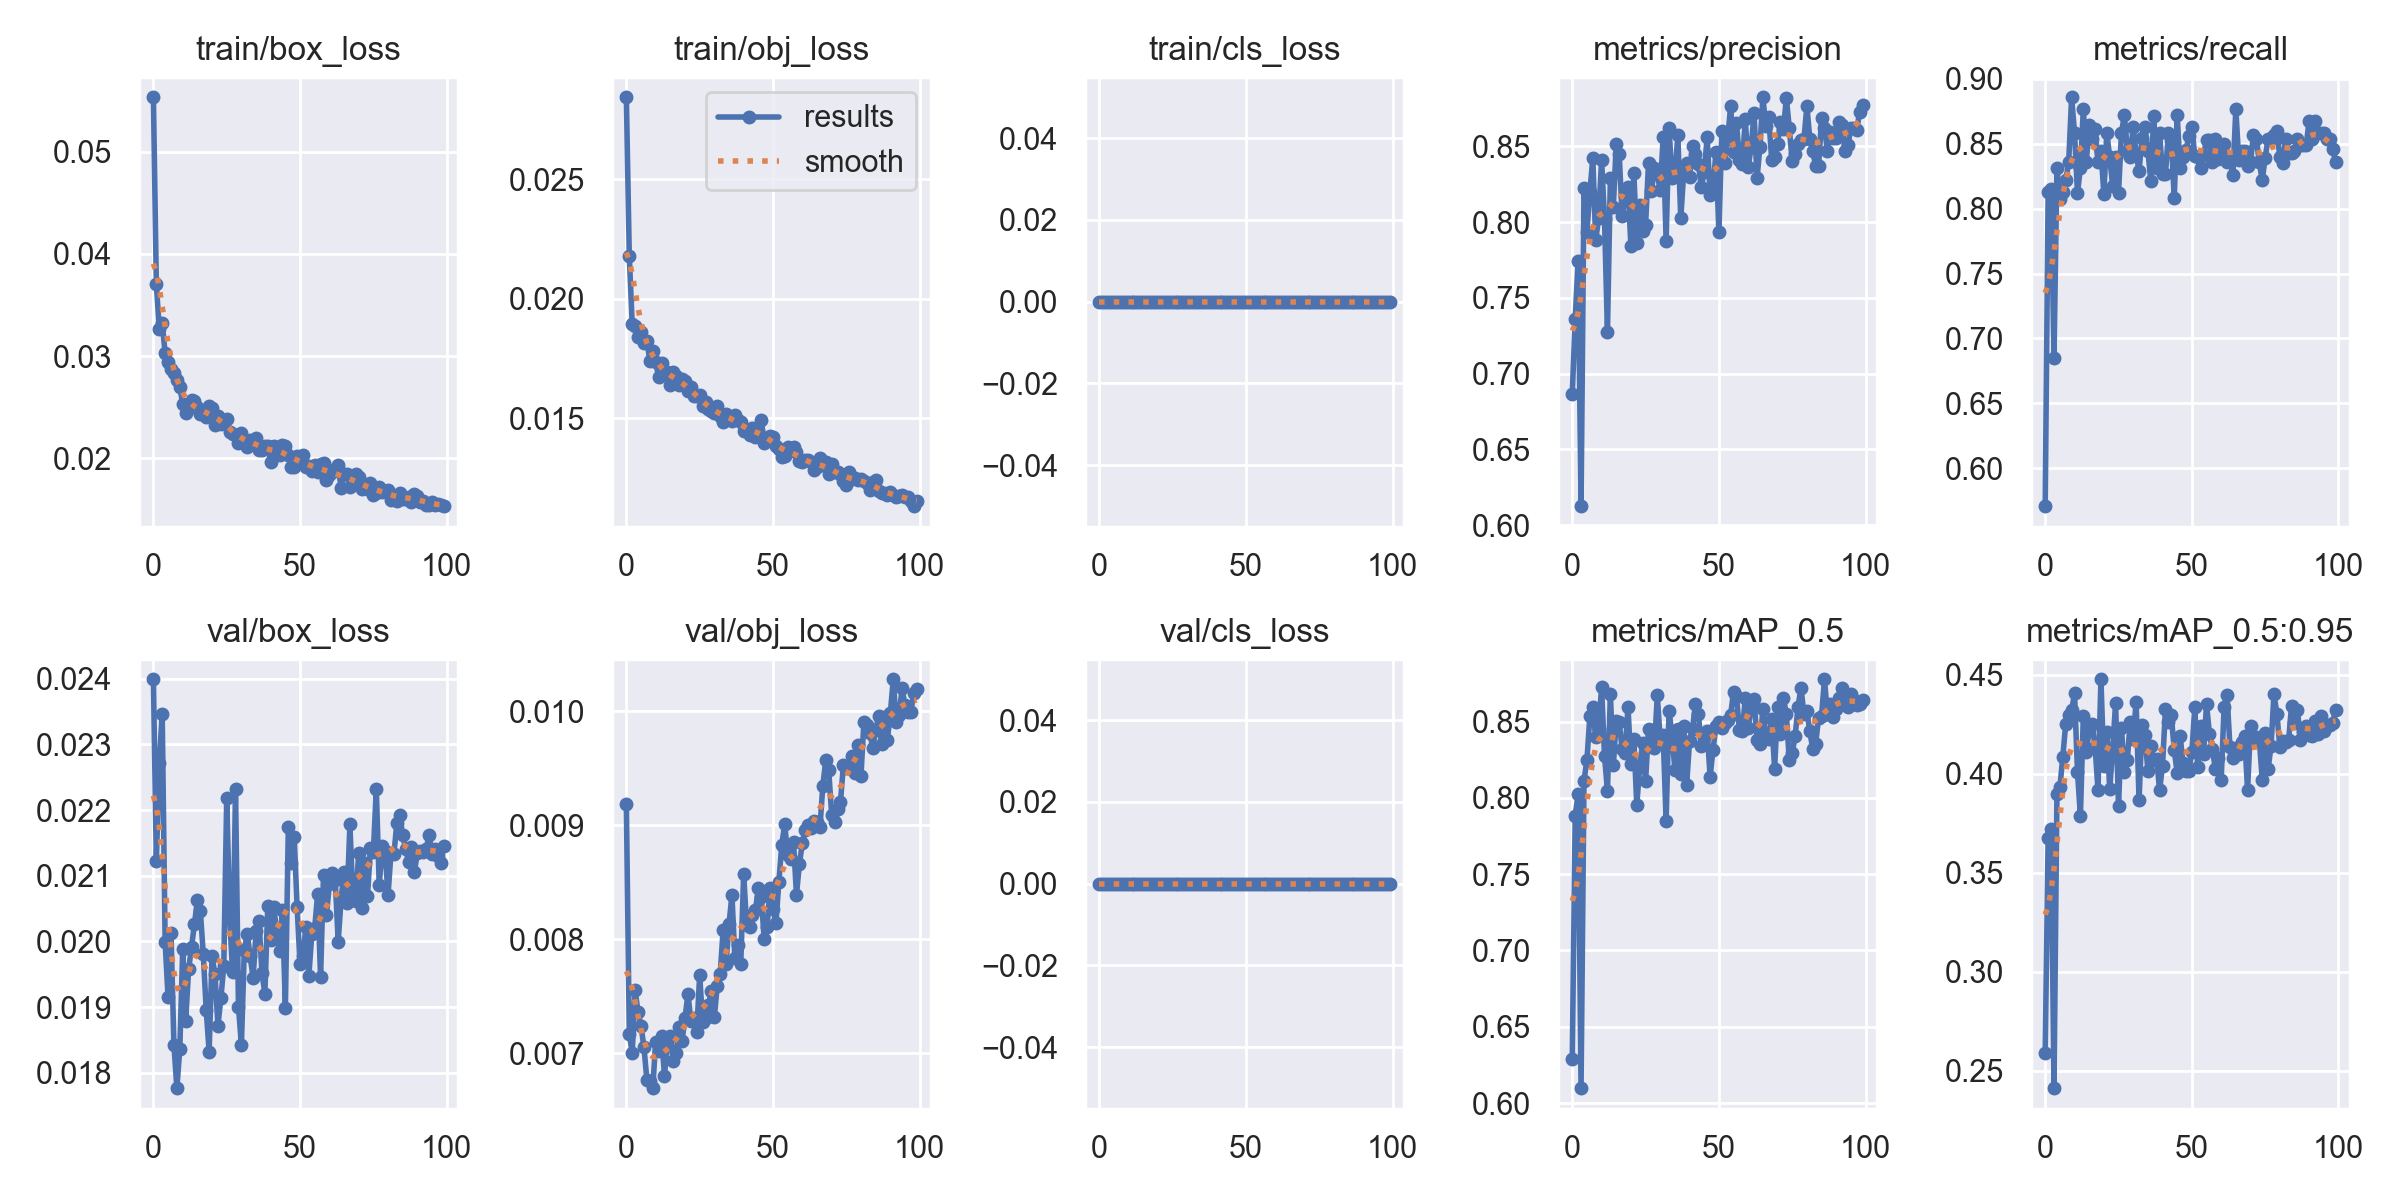

The file beside this chart, header and first rows:
epoch, train/box_loss, train/obj_loss, train/cls_loss, metrics/precision, metrics/recall, metrics/mAP_0.5, metrics/mAP_0.5:0.95, val/box_loss, val/obj_loss, val/cls_loss, x/lr0, x/lr1, x/lr2
0, 0.05532, 0.02843, 0, 0.6863, 0.5708, 0.6288, 0.2593, 0.02399, 0.009185, 0, 0.0702, 0.003311, 0.003311
1, 0.03703, 0.02178, 0, 0.7361, 0.8128, 0.7882, 0.3677, 0.02122, 0.007164, 0, 0.04014, 0.006579, 0.006579
2, 0.03269, 0.01892, 0, 0.7745, 0.8155, 0.8025, 0.372, 0.02272, 0.007004, 0, 0.01, 0.00978, 0.00978
3, 0.03323, 0.01885, 0, 0.6126, 0.6849, 0.6098, 0.2413, 0.02347, 0.00755, 0, 0.009703, 0.009703, 0.009703
4, 0.03028, 0.0184, 0, 0.8227, 0.831, 0.8112, 0.3898, 0.01998, 0.007357, 0, 0.009703, 0.009703, 0.009703
5, 0.02938, 0.0186, 0, 0.7935, 0.8072, 0.8248, 0.3931, 0.01915, 0.00724, 0, 0.009604, 0.009604, 0.009604
6, 0.02876, 0.01816, 0, 0.8197, 0.8128, 0.8534, 0.4085, 0.02014, 0.007051, 0, 0.009505, 0.009505, 0.009505
7, 0.02839, 0.01824, 0, 0.842, 0.8219, 0.8596, 0.4253, 0.01842, 0.006767, 0, 0.009406, 0.009406, 0.009406
8, 0.02761, 0.0174, 0, 0.788, 0.8356, 0.8397, 0.4296, 0.01777, 0.006755, 0, 0.009307, 0.009307, 0.009307
9, 0.02695, 0.01782, 0, 0.8029, 0.8858, 0.8454, 0.4319, 0.01836, 0.006693, 0, 0.009208, 0.009208, 0.009208
10, 0.02532, 0.01736, 0, 0.8412, 0.8585, 0.8726, 0.4405, 0.01989, 0.0071, 0, 0.009109, 0.009109, 0.009109
11, 0.0244, 0.01671, 0, 0.8017, 0.8121, 0.8275, 0.4011, 0.01879, 0.007018, 0, 0.00901, 0.00901, 0.00901
12, 0.02496, 0.01731, 0, 0.7274, 0.831, 0.8044, 0.3787, 0.01957, 0.007154, 0, 0.008911, 0.008911, 0.008911
13, 0.02567, 0.01685, 0, 0.829, 0.8767, 0.8679, 0.429, 0.01991, 0.006801, 0, 0.008812, 0.008812, 0.008812
14, 0.02558, 0.01693, 0, 0.8098, 0.8356, 0.8214, 0.4111, 0.02027, 0.007109, 0, 0.008713, 0.008713, 0.008713
15, 0.02503, 0.0164, 0, 0.8516, 0.8648, 0.8502, 0.4219, 0.02063, 0.00715, 0, 0.008614, 0.008614, 0.008614
16, 0.02432, 0.01691, 0, 0.845, 0.8539, 0.8498, 0.4251, 0.02047, 0.006932, 0, 0.008515, 0.008515, 0.008515
17, 0.02431, 0.01675, 0, 0.804, 0.8614, 0.8321, 0.4137, 0.01981, 0.007002, 0, 0.008416, 0.008416, 0.008416
18, 0.02402, 0.01639, 0, 0.8168, 0.8356, 0.8295, 0.3918, 0.01896, 0.007231, 0, 0.008317, 0.008317, 0.008317
19, 0.02507, 0.01662, 0, 0.8233, 0.8448, 0.8598, 0.4476, 0.01832, 0.007108, 0, 0.008218, 0.008218, 0.008218
20, 0.0249, 0.01654, 0, 0.7839, 0.8115, 0.8219, 0.4038, 0.01977, 0.007309, 0, 0.008119, 0.008119, 0.008119
21, 0.02323, 0.01615, 0, 0.8324, 0.8585, 0.8387, 0.4212, 0.0195, 0.007518, 0, 0.00802, 0.00802, 0.00802
22, 0.02415, 0.01631, 0, 0.7862, 0.8395, 0.7954, 0.3922, 0.01872, 0.007284, 0, 0.007921, 0.007921, 0.007921
23, 0.0234, 0.01594, 0, 0.8114, 0.8174, 0.8205, 0.4124, 0.01913, 0.00731, 0, 0.007822, 0.007822, 0.007822
24, 0.02375, 0.01591, 0, 0.7938, 0.8402, 0.836, 0.4357, 0.01963, 0.007186, 0, 0.007723, 0.007723, 0.007723
25, 0.0238, 0.01596, 0, 0.798, 0.8119, 0.8108, 0.3835, 0.02219, 0.007685, 0, 0.007624, 0.007624, 0.007624
26, 0.02261, 0.01549, 0, 0.8386, 0.8585, 0.8453, 0.423, 0.02038, 0.007274, 0, 0.007525, 0.007525, 0.007525
27, 0.0224, 0.01566, 0, 0.8203, 0.8721, 0.8359, 0.4009, 0.01953, 0.007306, 0, 0.007426, 0.007426, 0.007426
28, 0.02226, 0.01539, 0, 0.8353, 0.8448, 0.8328, 0.407, 0.02231, 0.007423, 0, 0.007327, 0.007327, 0.007327
29, 0.02151, 0.0153, 0, 0.8316, 0.8402, 0.8671, 0.4263, 0.01901, 0.007544, 0, 0.007228, 0.007228, 0.007228
30, 0.0225, 0.01523, 0, 0.8208, 0.863, 0.8377, 0.4176, 0.01842, 0.007315, 0, 0.007129, 0.007129, 0.007129
31, 0.02163, 0.01551, 0, 0.8561, 0.8423, 0.841, 0.4364, 0.01988, 0.007592, 0, 0.00703, 0.00703, 0.00703
32, 0.0211, 0.01507, 0, 0.7874, 0.8289, 0.7849, 0.3865, 0.02012, 0.007697, 0, 0.006931, 0.006931, 0.006931
33, 0.0218, 0.01485, 0, 0.8618, 0.8544, 0.8572, 0.4244, 0.01977, 0.008082, 0, 0.006832, 0.006832, 0.006832
34, 0.02164, 0.01517, 0, 0.8289, 0.8628, 0.8414, 0.4196, 0.01944, 0.007783, 0, 0.006733, 0.006733, 0.006733
35, 0.02199, 0.01504, 0, 0.8307, 0.8448, 0.8184, 0.4016, 0.02015, 0.008132, 0, 0.006634, 0.006634, 0.006634
36, 0.02079, 0.01486, 0, 0.8571, 0.8215, 0.8449, 0.4141, 0.02031, 0.008389, 0, 0.006535, 0.006535, 0.006535
37, 0.02081, 0.01513, 0, 0.8024, 0.8712, 0.8155, 0.4071, 0.01953, 0.007831, 0, 0.006436, 0.006436, 0.006436
38, 0.02117, 0.0149, 0, 0.8326, 0.831, 0.8469, 0.4075, 0.0192, 0.007953, 0, 0.006337, 0.006337, 0.006337
39, 0.0212, 0.01483, 0, 0.8388, 0.8585, 0.8085, 0.3916, 0.02054, 0.007779, 0, 0.006238, 0.006238, 0.006238
40, 0.01963, 0.01447, 0, 0.83, 0.8265, 0.8374, 0.4041, 0.02002, 0.008573, 0, 0.006139, 0.006139, 0.006139
41, 0.02116, 0.01445, 0, 0.8503, 0.8265, 0.8454, 0.4326, 0.02052, 0.008124, 0, 0.00604, 0.00604, 0.00604
42, 0.02096, 0.0143, 0, 0.845, 0.8585, 0.8613, 0.4262, 0.02019, 0.00811, 0, 0.005941, 0.005941, 0.005941
43, 0.02033, 0.01459, 0, 0.8384, 0.8527, 0.8547, 0.4294, 0.01985, 0.008215, 0, 0.005842, 0.005842, 0.005842
44, 0.02126, 0.01422, 0, 0.823, 0.8082, 0.8341, 0.4118, 0.02048, 0.008253, 0, 0.005743, 0.005743, 0.005743
45, 0.02125, 0.01446, 0, 0.8333, 0.8721, 0.8398, 0.4005, 0.01899, 0.008446, 0, 0.005644, 0.005644, 0.005644
46, 0.02034, 0.01491, 0, 0.856, 0.831, 0.8441, 0.4193, 0.02174, 0.00837, 0, 0.005545, 0.005545, 0.005545
47, 0.01919, 0.01395, 0, 0.8177, 0.8399, 0.8139, 0.4052, 0.02119, 0.008002, 0, 0.005446, 0.005446, 0.005446
48, 0.0192, 0.01404, 0, 0.8223, 0.845, 0.8316, 0.4013, 0.02159, 0.008104, 0, 0.005347, 0.005347, 0.005347
49, 0.0202, 0.01424, 0, 0.8464, 0.8557, 0.8473, 0.4015, 0.02053, 0.008452, 0, 0.005248, 0.005248, 0.005248
50, 0.01979, 0.01421, 0, 0.7931, 0.863, 0.8496, 0.4108, 0.01966, 0.008265, 0, 0.005149, 0.005149, 0.005149
51, 0.02033, 0.01381, 0, 0.8599, 0.8409, 0.8459, 0.4334, 0.01977, 0.008141, 0, 0.00505, 0.00505, 0.00505
52, 0.01916, 0.01371, 0, 0.839, 0.8402, 0.849, 0.4035, 0.02023, 0.008503, 0, 0.004951, 0.004951, 0.004951
53, 0.01927, 0.01337, 0, 0.8549, 0.831, 0.8512, 0.4239, 0.01947, 0.008828, 0, 0.004852, 0.004852, 0.004852
54, 0.01872, 0.01342, 0, 0.8763, 0.8413, 0.8544, 0.4099, 0.02011, 0.00901, 0, 0.004753, 0.004753, 0.004753
55, 0.01938, 0.01377, 0, 0.846, 0.8529, 0.8694, 0.4353, 0.02021, 0.00874, 0, 0.004654, 0.004654, 0.004654
56, 0.01867, 0.01367, 0, 0.8656, 0.8528, 0.8667, 0.42, 0.02073, 0.008702, 0, 0.004555, 0.004555, 0.004555
57, 0.01949, 0.01378, 0, 0.841, 0.8356, 0.8444, 0.4125, 0.01946, 0.008855, 0, 0.004456, 0.004456, 0.004456
58, 0.01957, 0.01356, 0, 0.8386, 0.8539, 0.8437, 0.4026, 0.02101, 0.008389, 0, 0.004357, 0.004357, 0.004357
59, 0.01793, 0.01322, 0, 0.8676, 0.838, 0.8656, 0.4079, 0.0204, 0.008659, 0, 0.004258, 0.004258, 0.004258
... 40 more rows
